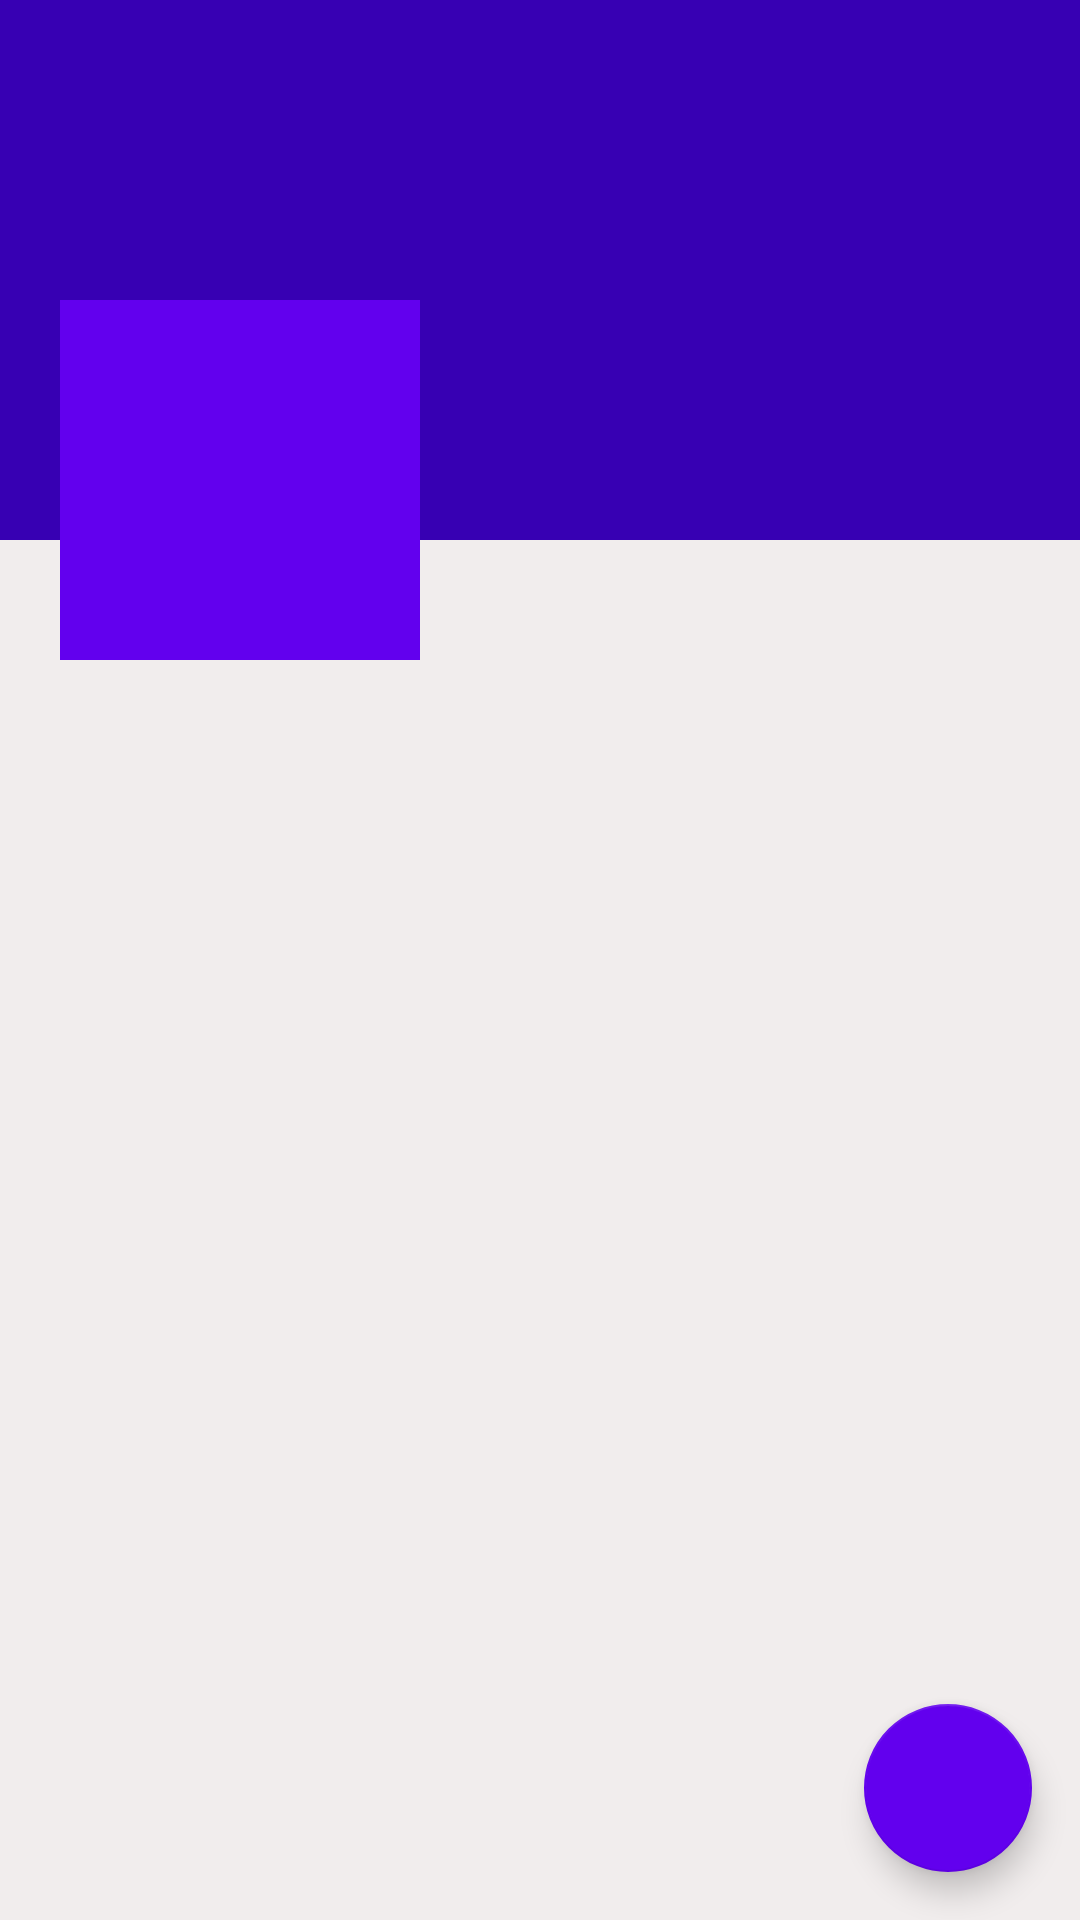

Produce the Android XML layout that renders to this screen, including the resource entries it uses.
<!-- AndroidManifest.xml: application theme AppTheme -->
<!-- res/layout/fragment_profile.xml -->
<?xml version="1.0" encoding="utf-8"?>
<RelativeLayout xmlns:android="http://schemas.android.com/apk/res/android"
    xmlns:tools="http://schemas.android.com/tools"
    xmlns:app="http://schemas.android.com/apk/res-auto"
    android:background="#F1EDED"
    android:layout_width="match_parent"
    android:layout_height="match_parent"
    tools:context=".ProfileFragment">

    <ScrollView
        android:layout_width="match_parent"
        android:layout_height="wrap_content">

        <RelativeLayout
            android:layout_width="match_parent"
            android:layout_height="wrap_content">

            <ImageView
                android:layout_width="match_parent"
                android:layout_height="180dp"
                android:background="@color/colorPrimaryDark">

            </ImageView>

            <LinearLayout
                android:id="@+id/linearLayout"
                android:layout_width="match_parent"
                android:layout_height="120dp"
                android:layout_marginTop="100dp"
                android:orientation="horizontal">

                <ImageView
                    android:id="@+id/avatarIv"
                    android:src="@drawable/ic_add_image"
                    android:layout_width="120dp"
                    android:layout_height="120dp"
                    android:padding="5dp"
                    android:background="@color/colorPrimary"
                    android:layout_marginStart="20dp"
                    android:contentDescription="TODO" />

                <LinearLayout
                    android:orientation="vertical"
                    android:layout_width="match_parent"
                    android:layout_height="wrap_content">

                    <TextView
                        android:id="@+id/nameTv"
                        android:layout_width="wrap_content"
                        android:layout_height="wrap_content"
                        android:textColor="#fff"
                        android:layout_marginLeft="5dp"
                        android:text=""
                        android:textSize="25sp"
                        android:layout_marginTop="5dp"/>

                    <TextView
                        android:id="@+id/emailTv"
                        android:layout_width="wrap_content"
                        android:layout_height="wrap_content"
                        android:text=""
                        android:textColor="#fff"
                        android:layout_marginLeft="5dp" />

                    <TextView
                        android:id="@+id/phoneTv"
                        android:layout_width="wrap_content"
                        android:layout_height="wrap_content"
                        android:text=""
                        android:textColor="#fff"
                        android:layout_marginLeft="5dp" />


                </LinearLayout>

            </LinearLayout>

            <androidx.recyclerview.widget.RecyclerView
                android:id="@+id/recyclerView_posts"
                android:layout_below="@id/linearLayout"
                android:layout_width="match_parent"
                android:layout_height="match_parent"/>

        </RelativeLayout>

    </ScrollView>

    <com.google.android.material.floatingactionbutton.FloatingActionButton
        android:layout_width="wrap_content"
        android:layout_height="wrap_content"
        android:layout_margin="16dp"
        app:backgroundTint="@color/colorPrimary"
        android:layout_alignParentBottom="true"
        android:layout_alignParentRight="true"
        app:srcCompat="@drawable/ic_edit_black"
        tools:ignore="VectorDrawableCompat"/>

</RelativeLayout>
<!-- resources referenced by this layout -->
<resources>
  <style name="AppTheme" parent="Theme.AppCompat.Light.DarkActionBar">
          
          <item name="colorPrimary">@color/colorPrimary</item>
          <item name="colorPrimaryDark">@color/colorPrimaryDark</item>
          <item name="colorAccent">@color/colorAccent</item>
      </style>
  <!-- not gathered from this repository: default colours our renderer supplied (Android Studio template values) -->
  <color name="colorPrimary">#FF6200EE</color>
  <color name="colorPrimaryDark">#FF3700B3</color>
  <color name="colorAccent">#FF03DAC5</color>
</resources>
